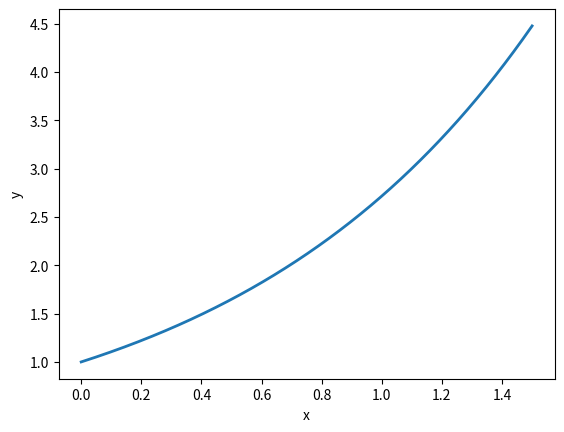

Python code for this plot:
'''
Created on 29. apr. 2020

@author: Martinskole
'''
import numpy as np
import matplotlib.pylab as plt
from math import pi, sqrt, exp
import scipy

# problem 1


y_0 = 0
N = 1000
x = np.linspace(0, 1.5, N+1)
y = np.zeros_like(x)
y[0] = y_0
h = x[1] - x[0]


y_der = 1 - 3*x + y + x**2 +x*y

y_newton = x - x**2 + x**3/3 - x**4/6 + x**5/30 - x**6/45

#y_correct = 3*sqrt(2*pi*exp) * exp(x*(1+x/2)) * (scipy.special.erf(sqrt(2)*(1+x)/2) - scipy.special.erf(sqrt(2)/2) + 4*(1-exp(x*(1+x/2)))) - x

for n in range(N):
    f = y_der[n]
    y_der[n+1] = y_der[n] + h*f

plt.figure()
#plt.plot(x, y_correct, 'b', linewidth=2.0)
plt.plot(x, y_der, linewidth=2.0)
plt.xlabel('x')
plt.ylabel('y')
#plt.savefig('../fig-ch1/euler_simple.png', transparent=True)
plt.show()



